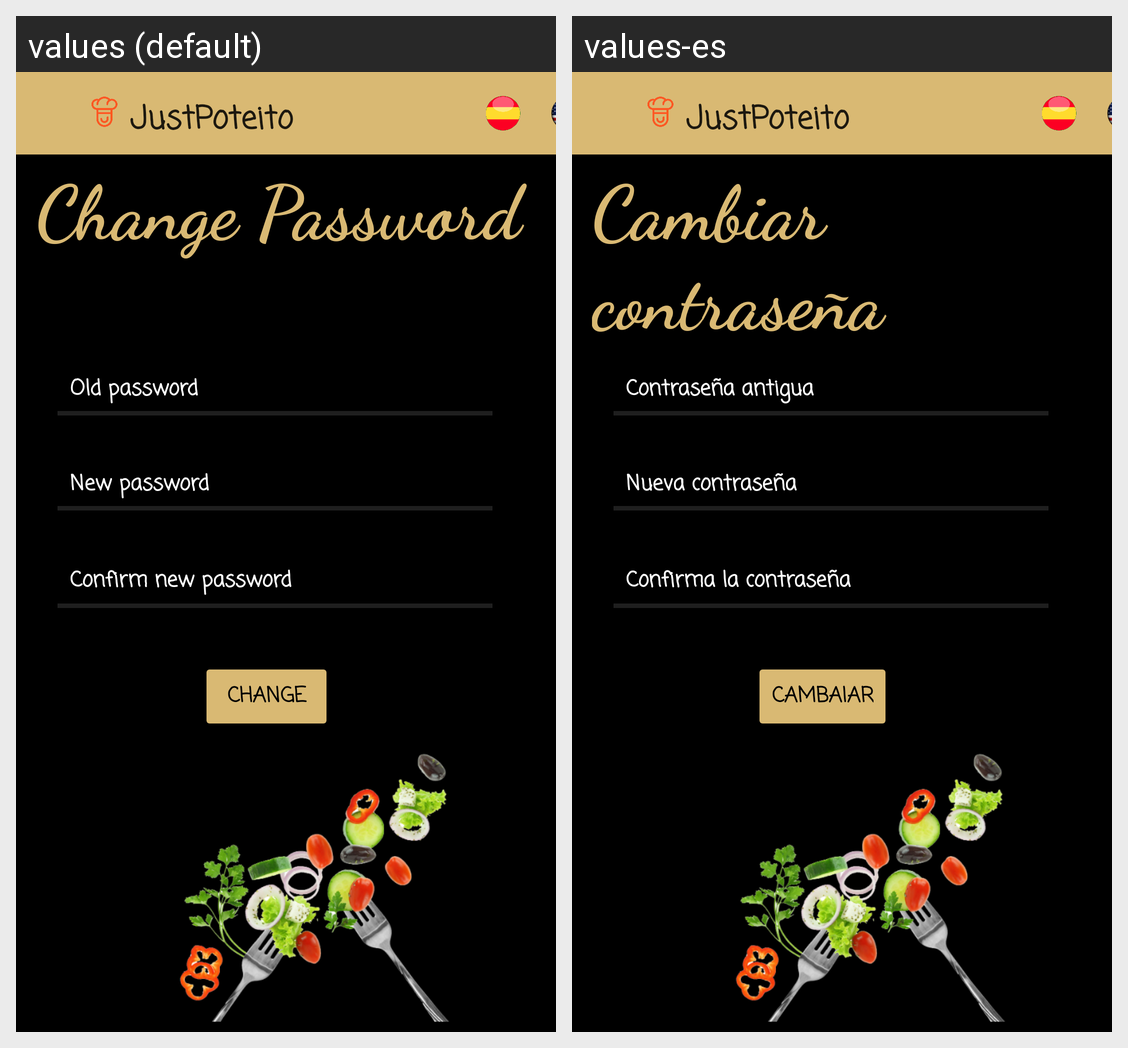

The Android screen above is rendered under two locales of the same app. Produce the string resources it draws, with the default and per-locale values.
Android screen res/layout/activity_reset_password.xml rendered under 2 locales, left to right: values (default), values-es. Device: Nexus 5 (rendered at 1080×1920; each locale shown at half size, 540×960, under a caption strip naming it); theme Theme.JustPoteito.
Strings drawn on this screen, with the default value and each locale's value (text and hints the layout hard-codes, and strings that could not be matched under every locale, appear in the picture but are not listed):

confirm_new_password
  values: Confirm new password
  values-es: Confirma la contraseña

new_password
  values: New password
  values-es: Nueva contraseña

old_password
  values: Old password
  values-es: Contraseña antigua

title_resetPassword
  values: Change Password
  values-es: Cambiar contraseña

reset_button
  values: Change
  values-es: Cambaiar

app_name
  values: JustPoteito
  values-es: JustPoteito
